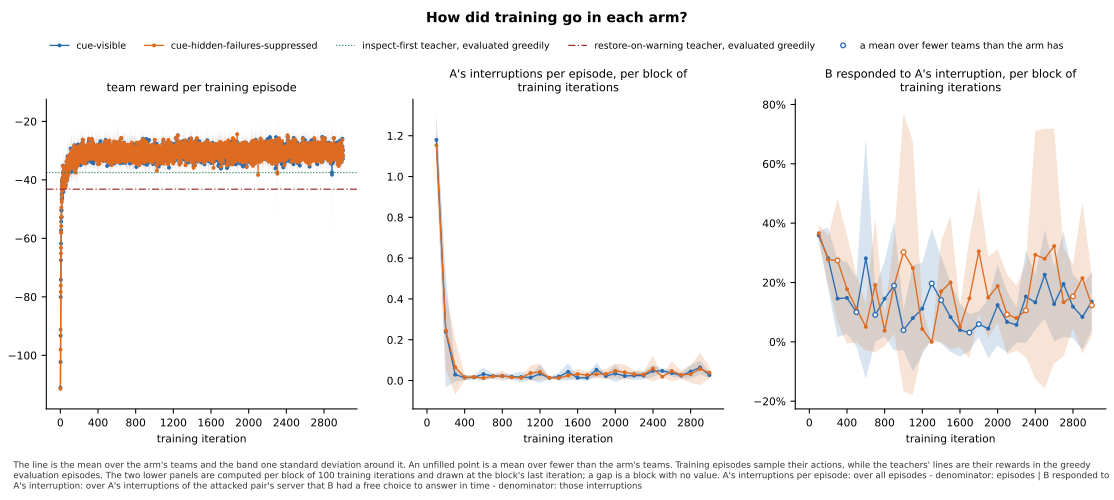

The data file committed next to this chart (first rows):
panel, series, seed, x, value, sd, numerator, count, mark
team reward per training episode, cue-visible, , 1, -111.1, 1.657, , 5, mean
team reward per training episode, cue-visible, , 2, -102.3, 5.167, , 5, mean
team reward per training episode, cue-visible, , 3, -93.29, 6.596, , 5, mean
team reward per training episode, cue-visible, , 4, -80.06, 5.751, , 5, mean
team reward per training episode, cue-visible, , 5, -74.13, 9.682, , 5, mean
team reward per training episode, cue-visible, , 6, -67.49, 6.812, , 5, mean
team reward per training episode, cue-visible, , 7, -61.75, 4.228, , 5, mean
team reward per training episode, cue-visible, , 8, -57.24, 2.398, , 5, mean
team reward per training episode, cue-visible, , 9, -54.26, 3.054, , 5, mean
team reward per training episode, cue-visible, , 10, -52.94, 5.51, , 5, mean
team reward per training episode, cue-visible, , 11, -50.44, 4.092, , 5, mean
team reward per training episode, cue-visible, , 12, -52.77, 4.027, , 5, mean
team reward per training episode, cue-visible, , 13, -50.44, 4.351, , 5, mean
team reward per training episode, cue-visible, , 14, -45.08, 4.484, , 5, mean
team reward per training episode, cue-visible, , 15, -46.71, 7.08, , 5, mean
team reward per training episode, cue-visible, , 16, -40.66, 4.787, , 5, mean
team reward per training episode, cue-visible, , 17, -41.9, 5.806, , 5, mean
team reward per training episode, cue-visible, , 18, -42.42, 5.408, , 5, mean
team reward per training episode, cue-visible, , 19, -46.06, 7.409, , 5, mean
team reward per training episode, cue-visible, , 20, -44.27, 3.086, , 5, mean
team reward per training episode, cue-visible, , 21, -40.01, 6.671, , 5, mean
team reward per training episode, cue-visible, , 22, -40.68, 3.903, , 5, mean
team reward per training episode, cue-visible, , 23, -41.07, 5.249, , 5, mean
team reward per training episode, cue-visible, , 24, -39.28, 3.405, , 5, mean
team reward per training episode, cue-visible, , 25, -42.76, 4.079, , 5, mean
team reward per training episode, cue-visible, , 26, -35.16, 5.013, , 5, mean
team reward per training episode, cue-visible, , 27, -42.12, 3.756, , 5, mean
team reward per training episode, cue-visible, , 28, -39.44, 4.515, , 5, mean
team reward per training episode, cue-visible, , 29, -37.36, 5.892, , 5, mean
team reward per training episode, cue-visible, , 30, -40.49, 4.88, , 5, mean
team reward per training episode, cue-visible, , 31, -41.94, 3.895, , 5, mean
team reward per training episode, cue-visible, , 32, -44.13, 2.571, , 5, mean
team reward per training episode, cue-visible, , 33, -41.39, 1.347, , 5, mean
team reward per training episode, cue-visible, , 34, -37.51, 10.14, , 5, mean
team reward per training episode, cue-visible, , 35, -39.81, 3.516, , 5, mean
team reward per training episode, cue-visible, , 36, -39.12, 4.172, , 5, mean
team reward per training episode, cue-visible, , 37, -36.2, 5.073, , 5, mean
team reward per training episode, cue-visible, , 38, -39.72, 6.005, , 5, mean
team reward per training episode, cue-visible, , 39, -36.29, 1.862, , 5, mean
team reward per training episode, cue-visible, , 40, -36.7, 5.934, , 5, mean
team reward per training episode, cue-visible, , 41, -37.96, 4.182, , 5, mean
team reward per training episode, cue-visible, , 42, -37.62, 4.992, , 5, mean
team reward per training episode, cue-visible, , 43, -37.73, 3.118, , 5, mean
team reward per training episode, cue-visible, , 44, -40.26, 4.735, , 5, mean
team reward per training episode, cue-visible, , 45, -39.74, 7.914, , 5, mean
team reward per training episode, cue-visible, , 46, -36.21, 4.047, , 5, mean
team reward per training episode, cue-visible, , 47, -38.46, 5.07, , 5, mean
team reward per training episode, cue-visible, , 48, -41.49, 6.759, , 5, mean
team reward per training episode, cue-visible, , 49, -37.41, 3.522, , 5, mean
team reward per training episode, cue-visible, , 50, -38.46, 3.009, , 5, mean
team reward per training episode, cue-visible, , 51, -40.2, 2.193, , 5, mean
team reward per training episode, cue-visible, , 52, -41.76, 3.202, , 5, mean
team reward per training episode, cue-visible, , 53, -37.37, 5.538, , 5, mean
team reward per training episode, cue-visible, , 54, -39.56, 2.952, , 5, mean
team reward per training episode, cue-visible, , 55, -37.62, 4.536, , 5, mean
team reward per training episode, cue-visible, , 56, -41.67, 2.901, , 5, mean
team reward per training episode, cue-visible, , 57, -38.61, 7.52, , 5, mean
team reward per training episode, cue-visible, , 58, -35.82, 5.399, , 5, mean
team reward per training episode, cue-visible, , 59, -37.78, 4.314, , 5, mean
team reward per training episode, cue-visible, , 60, -36.03, 5.213, , 5, mean
... 6,062 more rows
